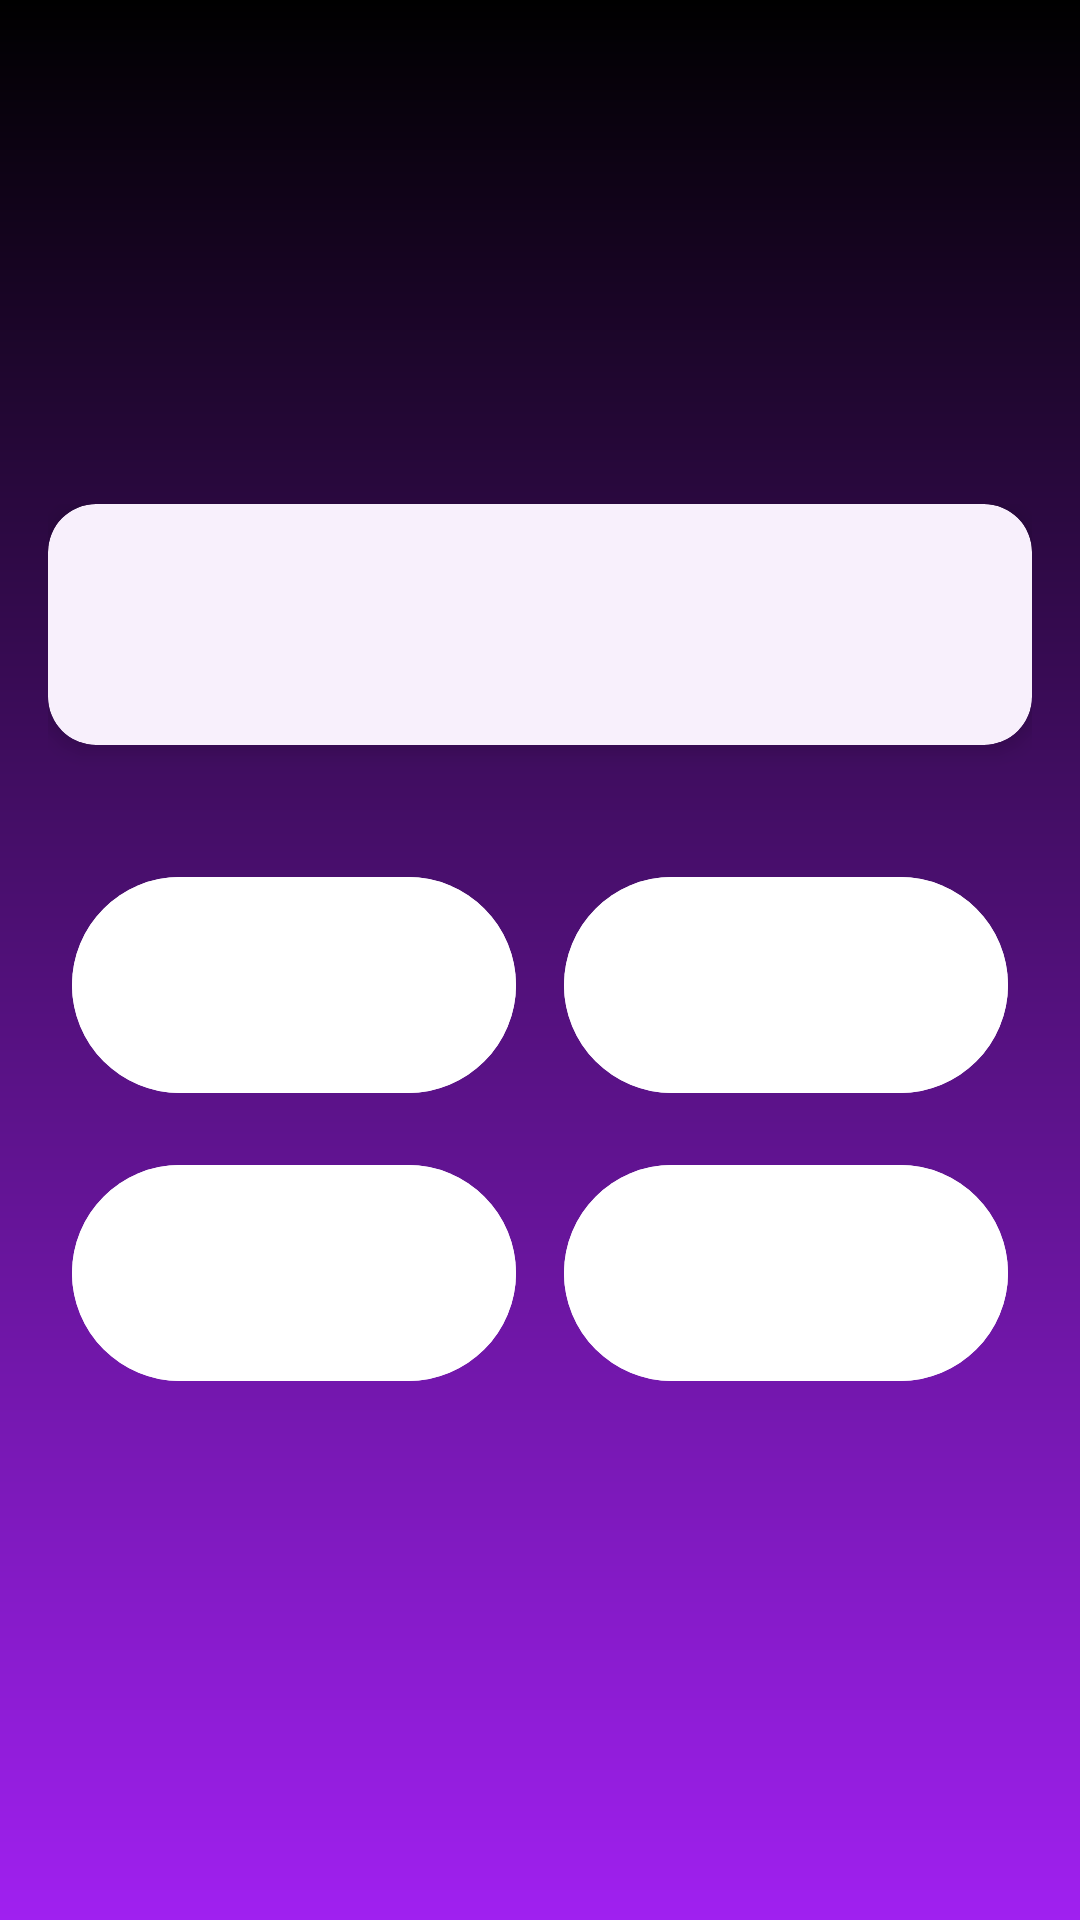

This screen was rendered from an Android layout file. Write that file and the resources it references.
<!-- AndroidManifest.xml: application theme Theme.Srbingo -->
<!-- res/layout/activity_practice_mode.xml -->
<?xml version="1.0" encoding="utf-8"?>
<androidx.constraintlayout.widget.ConstraintLayout xmlns:android="http://schemas.android.com/apk/res/android"
    xmlns:app="http://schemas.android.com/apk/res-auto"
    android:layout_width="match_parent"
    android:layout_height="match_parent"
    android:background="@drawable/background"
    android:padding="16dp">

    <com.google.android.material.appbar.MaterialToolbar
        android:id="@+id/topAppBar"
        android:layout_width="0dp"
        android:layout_height="wrap_content"
        android:backgroundTint="@color/md_primary"
        android:theme="@style/ThemeOverlay.Material3.Dark.ActionBar"
        app:titleTextColor="@color/md_on_primary"
        app:layout_constraintTop_toTopOf="parent"
        app:layout_constraintStart_toStartOf="parent"
        app:layout_constraintEnd_toEndOf="parent"/>

    <ProgressBar
        android:id="@+id/loadingProgressBar"
        android:layout_width="wrap_content"
        android:layout_height="wrap_content"
        android:visibility="gone"
        app:layout_constraintBottom_toBottomOf="parent"
        app:layout_constraintEnd_toEndOf="parent"
        app:layout_constraintStart_toStartOf="parent"
        app:layout_constraintTop_toTopOf="parent" />

    <TextView
        android:id="@+id/questionNumberText"
        android:layout_width="wrap_content"
        android:layout_height="wrap_content"
        android:layout_marginTop="16dp"
        android:textColor="@color/purple_dark"
        android:textSize="18sp"
        android:textStyle="bold"
        app:layout_constraintEnd_toEndOf="parent"
        app:layout_constraintStart_toStartOf="parent"
        app:layout_constraintTop_toBottomOf="@id/topAppBar" />

    <LinearLayout
        android:id="@+id/questionContainer"
        android:layout_width="match_parent"
        android:layout_height="wrap_content"
        android:orientation="vertical"
        app:layout_constraintBottom_toBottomOf="parent"
        app:layout_constraintTop_toTopOf="parent">

        <androidx.cardview.widget.CardView
            android:layout_width="match_parent"
            android:layout_height="wrap_content"
            android:layout_marginBottom="32dp"
            app:cardBackgroundColor="@color/purple_card"
            app:cardCornerRadius="16dp"
            app:cardElevation="4dp">

            <TextView
                android:id="@+id/questionText"
                android:layout_width="match_parent"
                android:layout_height="wrap_content"
                android:gravity="center"
                android:padding="24dp"
                android:textColor="@color/purple_dark"
                android:textSize="24sp"
                android:textStyle="bold" />
        </androidx.cardview.widget.CardView>

        <GridLayout
            android:layout_width="match_parent"
            android:layout_height="wrap_content"
            android:columnCount="2"
            android:rowCount="2">

            <com.google.android.material.button.MaterialButton
                android:id="@+id/option1Button"
                android:layout_width="0dp"
                android:layout_height="wrap_content"
                android:layout_rowWeight="1"
                android:layout_columnWeight="1"
                android:layout_margin="8dp"
                android:backgroundTint="@color/white"
                android:minHeight="80dp"
                android:padding="16dp"
                android:textSize="16sp" />

            <com.google.android.material.button.MaterialButton
                android:id="@+id/option2Button"
                android:layout_width="0dp"
                android:layout_height="wrap_content"
                android:layout_rowWeight="1"
                android:layout_columnWeight="1"
                android:layout_margin="8dp"
                android:backgroundTint="@color/white"
                android:minHeight="80dp"
                android:padding="16dp"
                android:textSize="16sp" />

            <com.google.android.material.button.MaterialButton
                android:id="@+id/option3Button"
                android:layout_width="0dp"
                android:layout_height="wrap_content"
                android:layout_rowWeight="1"
                android:layout_columnWeight="1"
                android:layout_margin="8dp"
                android:backgroundTint="@color/white"
                android:minHeight="80dp"
                android:padding="16dp"
                android:textSize="16sp" />

            <com.google.android.material.button.MaterialButton
                android:id="@+id/option4Button"
                android:layout_width="0dp"
                android:layout_height="wrap_content"
                android:layout_rowWeight="1"
                android:layout_columnWeight="1"
                android:layout_margin="8dp"
                android:backgroundTint="@color/white"
                android:minHeight="80dp"
                android:padding="16dp"
                android:textSize="16sp" />

        </GridLayout>

    </LinearLayout>

    <LinearLayout
        android:id="@+id/resultsContainer"
        android:layout_width="match_parent"
        android:layout_height="wrap_content"
        android:orientation="vertical"
        android:visibility="gone"
        app:layout_constraintBottom_toBottomOf="parent"
        app:layout_constraintTop_toTopOf="parent">

        <TextView
            android:id="@+id/scoreText"
            android:layout_width="match_parent"
            android:layout_height="wrap_content"
            android:gravity="center"
            android:textColor="@color/purple_dark"
            android:textSize="24sp"
            android:textStyle="bold" />

        <com.google.android.material.button.MaterialButton
            android:id="@+id/finishButton"
            android:layout_width="match_parent"
            android:layout_height="wrap_content"
            android:layout_marginTop="32dp"
            android:backgroundTint="@color/purple_primary"
            android:padding="16dp"
            android:text="@string/finish" />

    </LinearLayout>

</androidx.constraintlayout.widget.ConstraintLayout>
<!-- resources referenced by this layout -->
<resources>
  <color name="md_on_primary">#FFFFFF</color>
  <color name="md_primary">#6200EE</color>
  <color name="purple_card">#F8F0FC</color>
  <color name="purple_dark">#3700B3</color>
  <color name="purple_primary">#6200EE</color>
  <color name="white">#FFFFFFFF</color>
  <!-- drawable background (drawable) -->
  <?xml version="1.0" encoding="utf-8"?>
  <shape xmlns:android="http://schemas.android.com/apk/res/android">
      <gradient android:type="linear" android:angle="100"
          android:startColor="#000000" android:endColor="#A020F0"/>
  </shape>
  <string name="finish">Završi</string>
  <style name="Theme.Srbingo" parent="Base.Theme.Srbingo" />
  <style name="Base.Theme.Srbingo" parent="Theme.Material3.DayNight.NoActionBar">
          
          <item name="colorPrimary">@color/md_primary</item>
          <item name="colorPrimaryVariant">@color/md_primary_variant</item>
          <item name="colorSecondary">@color/md_secondary</item>
          <item name="colorSecondaryVariant">@color/md_secondary_variant</item>
          <item name="colorOnPrimary">@color/md_on_primary</item>
          <item name="colorOnSecondary">@color/md_on_secondary</item>
          <item name="android:windowBackground">@color/md_background</item>
          <item name="android:fontFamily">sans-serif</item>
          <item name="fontFamily">sans-serif</item>
          <item name="materialCardViewStyle">@style/Widget.Srbingo.CardView</item>
      </style>
  <color name="md_primary_variant">#3700B3</color>
  <color name="md_secondary">#03DAC6</color>
  <color name="md_secondary_variant">#018786</color>
  <color name="md_on_secondary">#000000</color>
  <color name="md_background">#F5F5F5</color>
  <style name="Widget.Srbingo.CardView" parent="Widget.Material3.CardView.Elevated">
          <item name="cardBackgroundColor">@color/purple_card</item>
      </style>
</resources>
